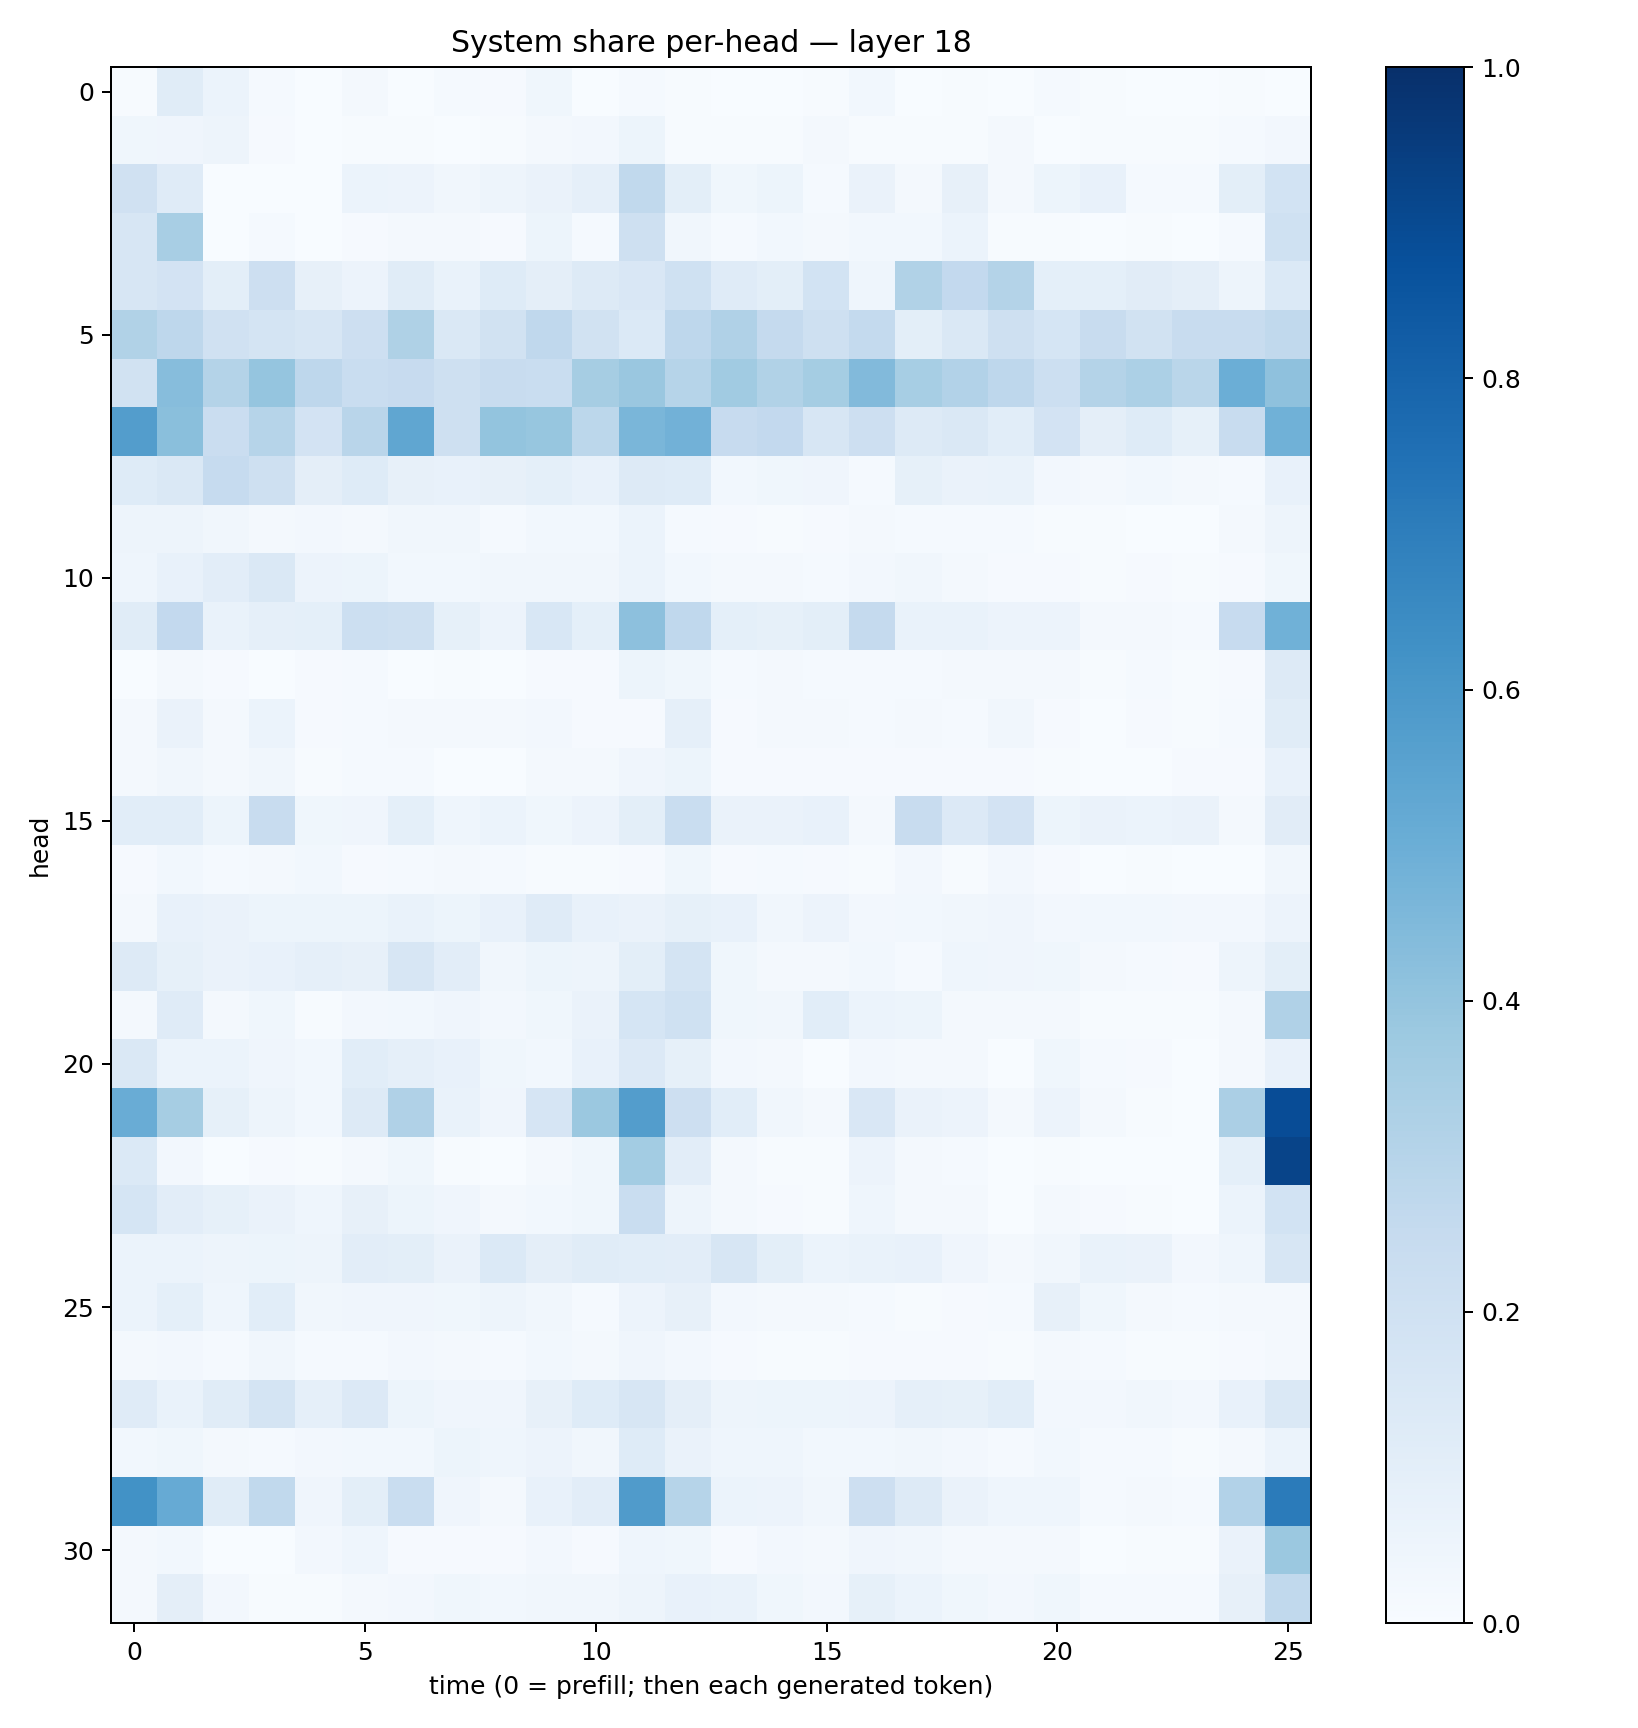

The data file committed next to this chart (first rows):
0.006983517, 0.114542946, 0.058820557, 0.015160179, 0.0037813107, 0.019243909, 0.0028107034, 0.012085203, 0.009380994, 0.037446767, 0.0037012363, 0.015173003, 0.006815585, 0.001026011, 0.0030823324, 0.0066729244, 0.029686527, 0.002802566, 0.0065130102, 0.0006481292, 0.012151624, 0.0041367123, 0.002216619, 0.0035856701
0.03622, 0.04242, 0.04781, 0.008384, 0.001458, 0.007169, 0.006971, 0.002853, 0.006907, 0.01916, 0.02631, 0.05458, 0.006528, 0.00652, 0.006048, 0.01854, 0.006528, 0.007024, 0.007236, 0.01675, 0.002999, 0.006869, 0.005598, 0.006296
0.1972, 0.1189, 0.001719, 0.0007688, 0.0005639, 0.05885, 0.05513, 0.03387, 0.05077, 0.0629, 0.08681, 0.2631, 0.0992, 0.03738, 0.05111, 0.01297, 0.06261, 0.02177, 0.07951, 0.02293, 0.05175, 0.07039, 0.01285, 0.01192
0.1583, 0.3436, 0.003304, 0.01268, 0.001848, 0.01039, 0.02103, 0.01703, 0.008308, 0.05081, 0.0146, 0.2097, 0.03265, 0.01212, 0.03099, 0.01901, 0.02818, 0.03068, 0.05928, 0.007088, 0.004194, 0.00344, 0.005452, 0.002724
0.1627, 0.1832, 0.09902, 0.2126, 0.07992, 0.0566, 0.1147, 0.06792, 0.123, 0.09455, 0.1304, 0.1489, 0.1996, 0.1208, 0.1007, 0.1848, 0.04351, 0.3143, 0.2599, 0.3048, 0.09281, 0.0932, 0.1096, 0.09398
0.3146, 0.2755, 0.1966, 0.1774, 0.1629, 0.2117, 0.3234, 0.1424, 0.1952, 0.2689, 0.1892, 0.14, 0.2753, 0.3172, 0.2519, 0.2098, 0.2575, 0.1014, 0.1451, 0.2071, 0.1703, 0.2419, 0.1885, 0.2419
0.1878, 0.4332, 0.3059, 0.3947, 0.2766, 0.2321, 0.2446, 0.2082, 0.2399, 0.2314, 0.3499, 0.3845, 0.2983, 0.3647, 0.3158, 0.3544, 0.4436, 0.3474, 0.3099, 0.2769, 0.2181, 0.3048, 0.3285, 0.2864
0.5721, 0.4229, 0.2299, 0.2982, 0.1834, 0.2892, 0.5321, 0.2109, 0.4006, 0.3914, 0.2783, 0.4622, 0.4814, 0.2459, 0.2606, 0.1617, 0.2146, 0.1325, 0.1435, 0.1076, 0.1817, 0.09728, 0.1236, 0.08375
0.1223, 0.1449, 0.2494, 0.2043, 0.09578, 0.1212, 0.08111, 0.07358, 0.08197, 0.09132, 0.07201, 0.1301, 0.1214, 0.02934, 0.03682, 0.03929, 0.01401, 0.08362, 0.06453, 0.06939, 0.02694, 0.01872, 0.02991, 0.02167
0.04924, 0.05031, 0.03361, 0.02306, 0.02728, 0.02076, 0.03213, 0.03342, 0.01285, 0.02922, 0.02983, 0.06115, 0.01371, 0.01033, 0.005985, 0.00884, 0.01918, 0.01213, 0.01478, 0.01296, 0.004482, 0.007144, 0.003367, 0.002814
0.04306, 0.07365, 0.1034, 0.1464, 0.05633, 0.05357, 0.02806, 0.03006, 0.03132, 0.03348, 0.03319, 0.05915, 0.02819, 0.02077, 0.02048, 0.01425, 0.02383, 0.03301, 0.01752, 0.01076, 0.008855, 0.006783, 0.009354, 0.005038
0.117, 0.2584, 0.06879, 0.08847, 0.09057, 0.217, 0.206, 0.08498, 0.05794, 0.1528, 0.09247, 0.4149, 0.2693, 0.09059, 0.08472, 0.1006, 0.2535, 0.06652, 0.06993, 0.05482, 0.05544, 0.02148, 0.01805, 0.01539
0.003428, 0.01996, 0.01047, 0.003142, 0.009732, 0.01561, 0.002467, 0.006114, 0.002788, 0.008224, 0.008421, 0.05108, 0.03857, 0.01473, 0.02326, 0.01537, 0.01536, 0.01368, 0.01596, 0.0175, 0.01867, 0.007081, 0.01329, 0.006705
0.01988, 0.06551, 0.02279, 0.06001, 0.0112, 0.01219, 0.02207, 0.01813, 0.01768, 0.02459, 0.008981, 0.01079, 0.08792, 0.008052, 0.01637, 0.02027, 0.01369, 0.01947, 0.01275, 0.032, 0.01093, 0.002088, 0.008904, 0.007359
0.02182, 0.0326, 0.01653, 0.03369, 0.005342, 0.01214, 0.01343, 0.003535, 0.00325, 0.01675, 0.022, 0.03925, 0.05248, 0.009312, 0.008233, 0.01051, 0.0108, 0.008366, 0.01007, 0.01033, 0.004664, 0.002055, 0.003338, 0.008407
0.1092, 0.1093, 0.05429, 0.2404, 0.03527, 0.0414, 0.09096, 0.04582, 0.05968, 0.03757, 0.05594, 0.09923, 0.2316, 0.06531, 0.06459, 0.07416, 0.01815, 0.242, 0.1367, 0.1818, 0.05441, 0.06272, 0.06136, 0.06521
0.008863, 0.02813, 0.01179, 0.01598, 0.02775, 0.01129, 0.01405, 0.0157, 0.01476, 0.004325, 0.00483, 0.009977, 0.03607, 0.01013, 0.01465, 0.009573, 0.00437, 0.02672, 0.007551, 0.02381, 0.01031, 0.002106, 0.004078, 0.003792
0.02182, 0.07453, 0.06374, 0.05245, 0.05437, 0.05414, 0.06969, 0.05439, 0.07207, 0.1192, 0.07381, 0.06555, 0.08297, 0.07781, 0.03446, 0.05676, 0.0235, 0.03058, 0.03469, 0.04144, 0.02607, 0.02987, 0.02938, 0.02498
0.1285, 0.08577, 0.06471, 0.0709, 0.08639, 0.07818, 0.1587, 0.1021, 0.03462, 0.05164, 0.04969, 0.09855, 0.1784, 0.03828, 0.02083, 0.01948, 0.03002, 0.01426, 0.04572, 0.03957, 0.03627, 0.01809, 0.01497, 0.01034
0.02044, 0.1188, 0.02292, 0.0372, 0.006671, 0.02427, 0.02915, 0.0428, 0.02455, 0.03905, 0.06403, 0.1704, 0.2, 0.036, 0.0332, 0.1057, 0.06073, 0.05264, 0.01831, 0.01869, 0.01916, 0.004033, 0.005037, 0.004785
0.1424, 0.06104, 0.06146, 0.04117, 0.02855, 0.1064, 0.08961, 0.075, 0.03824, 0.03015, 0.0745, 0.1362, 0.08388, 0.02437, 0.0163, 0.003663, 0.0245, 0.01853, 0.01798, 0.003721, 0.0369, 0.01382, 0.009862, 0.002991
0.5065, 0.3513, 0.08566, 0.05062, 0.03008, 0.1303, 0.3197, 0.06776, 0.04207, 0.1676, 0.3826, 0.5738, 0.2126, 0.1086, 0.03369, 0.01568, 0.1511, 0.0633, 0.05795, 0.01941, 0.05772, 0.02116, 0.005903, 0.002287
0.1369, 0.02469, 0.003073, 0.01168, 0.0071, 0.02047, 0.03578, 0.007326, 0.001786, 0.01829, 0.03889, 0.3575, 0.1029, 0.02256, 0.005924, 0.004137, 0.05714, 0.01574, 0.01467, 0.002657, 0.007723, 0.001344, 0.0004151, 0.0003091
0.1695, 0.1044, 0.08297, 0.06467, 0.0444, 0.08034, 0.05455, 0.04249, 0.01982, 0.02803, 0.0363, 0.231, 0.04925, 0.01777, 0.01157, 0.005362, 0.04442, 0.01785, 0.01577, 0.003839, 0.02021, 0.009065, 0.005844, 0.003035
0.06002, 0.05965, 0.04788, 0.0524, 0.04726, 0.104, 0.09981, 0.06588, 0.1368, 0.09461, 0.1134, 0.109, 0.1028, 0.1573, 0.09987, 0.05868, 0.06815, 0.07698, 0.04087, 0.01973, 0.03275, 0.06915, 0.06569, 0.02346
0.05903, 0.09122, 0.04367, 0.1067, 0.03516, 0.04106, 0.04208, 0.03725, 0.04774, 0.03233, 0.01463, 0.05542, 0.07968, 0.02439, 0.01923, 0.01653, 0.01325, 0.007746, 0.01034, 0.01532, 0.07836, 0.03563, 0.02282, 0.01504
0.02244, 0.02512, 0.01319, 0.03229, 0.01219, 0.01465, 0.0238, 0.02202, 0.01458, 0.0309, 0.02279, 0.04181, 0.02524, 0.01018, 0.006006, 0.006799, 0.01142, 0.01021, 0.01039, 0.007506, 0.02071, 0.01405, 0.006693, 0.005096
0.1208, 0.07006, 0.1165, 0.1777, 0.08806, 0.1362, 0.05432, 0.04037, 0.04118, 0.08069, 0.1225, 0.1636, 0.09485, 0.04963, 0.05358, 0.05209, 0.05514, 0.08608, 0.08579, 0.1056, 0.0237, 0.02421, 0.03336, 0.02452
0.03083, 0.03877, 0.01647, 0.01434, 0.02488, 0.02992, 0.02941, 0.05147, 0.0445, 0.05815, 0.03489, 0.1215, 0.06533, 0.04304, 0.04594, 0.03049, 0.02925, 0.03461, 0.02388, 0.01217, 0.02746, 0.01318, 0.01216, 0.007242
0.6238, 0.5145, 0.1149, 0.2621, 0.04136, 0.09924, 0.233, 0.04252, 0.02266, 0.07208, 0.1049, 0.5818, 0.299, 0.05925, 0.05664, 0.03198, 0.2114, 0.1302, 0.06339, 0.04524, 0.04384, 0.01391, 0.01732, 0.01221
0.01613, 0.02843, 0.002746, 0.001868, 0.02464, 0.04397, 0.008345, 0.01008, 0.01144, 0.02529, 0.008924, 0.04653, 0.03791, 0.01093, 0.02462, 0.01701, 0.04209, 0.03308, 0.01954, 0.02101, 0.01705, 0.003278, 0.004765, 0.00461
0.02058, 0.09615, 0.02716, 0.004446, 0.006446, 0.01898, 0.02359, 0.03858, 0.03034, 0.03367, 0.03319, 0.04717, 0.07487, 0.06925, 0.03821, 0.02492, 0.08266, 0.05972, 0.03796, 0.02519, 0.03843, 0.01396, 0.01263, 0.01461
